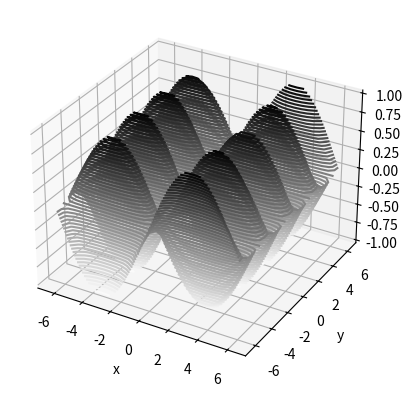

Reproduce this figure in Python.
import matplotlib.pyplot as plt
import numpy as np

def f(x, y):
    return (np.sin(x/2) * np.cos(2*y))

x = np.linspace(-2 * np.pi, 2 * np.pi, 30)
y = np.linspace(-2 * np.pi, 2 * np.pi, 30)
X, Y = np.meshgrid(x, y)
Z = f(X, Y)
fig = plt.figure()
ax = plt.axes(projection='3d')
ax.contour3D(X, Y, Z, 50, cmap='binary')
ax.set_xlabel('x')
ax.set_ylabel('y')
ax.set_zlabel('z')

plt.show()